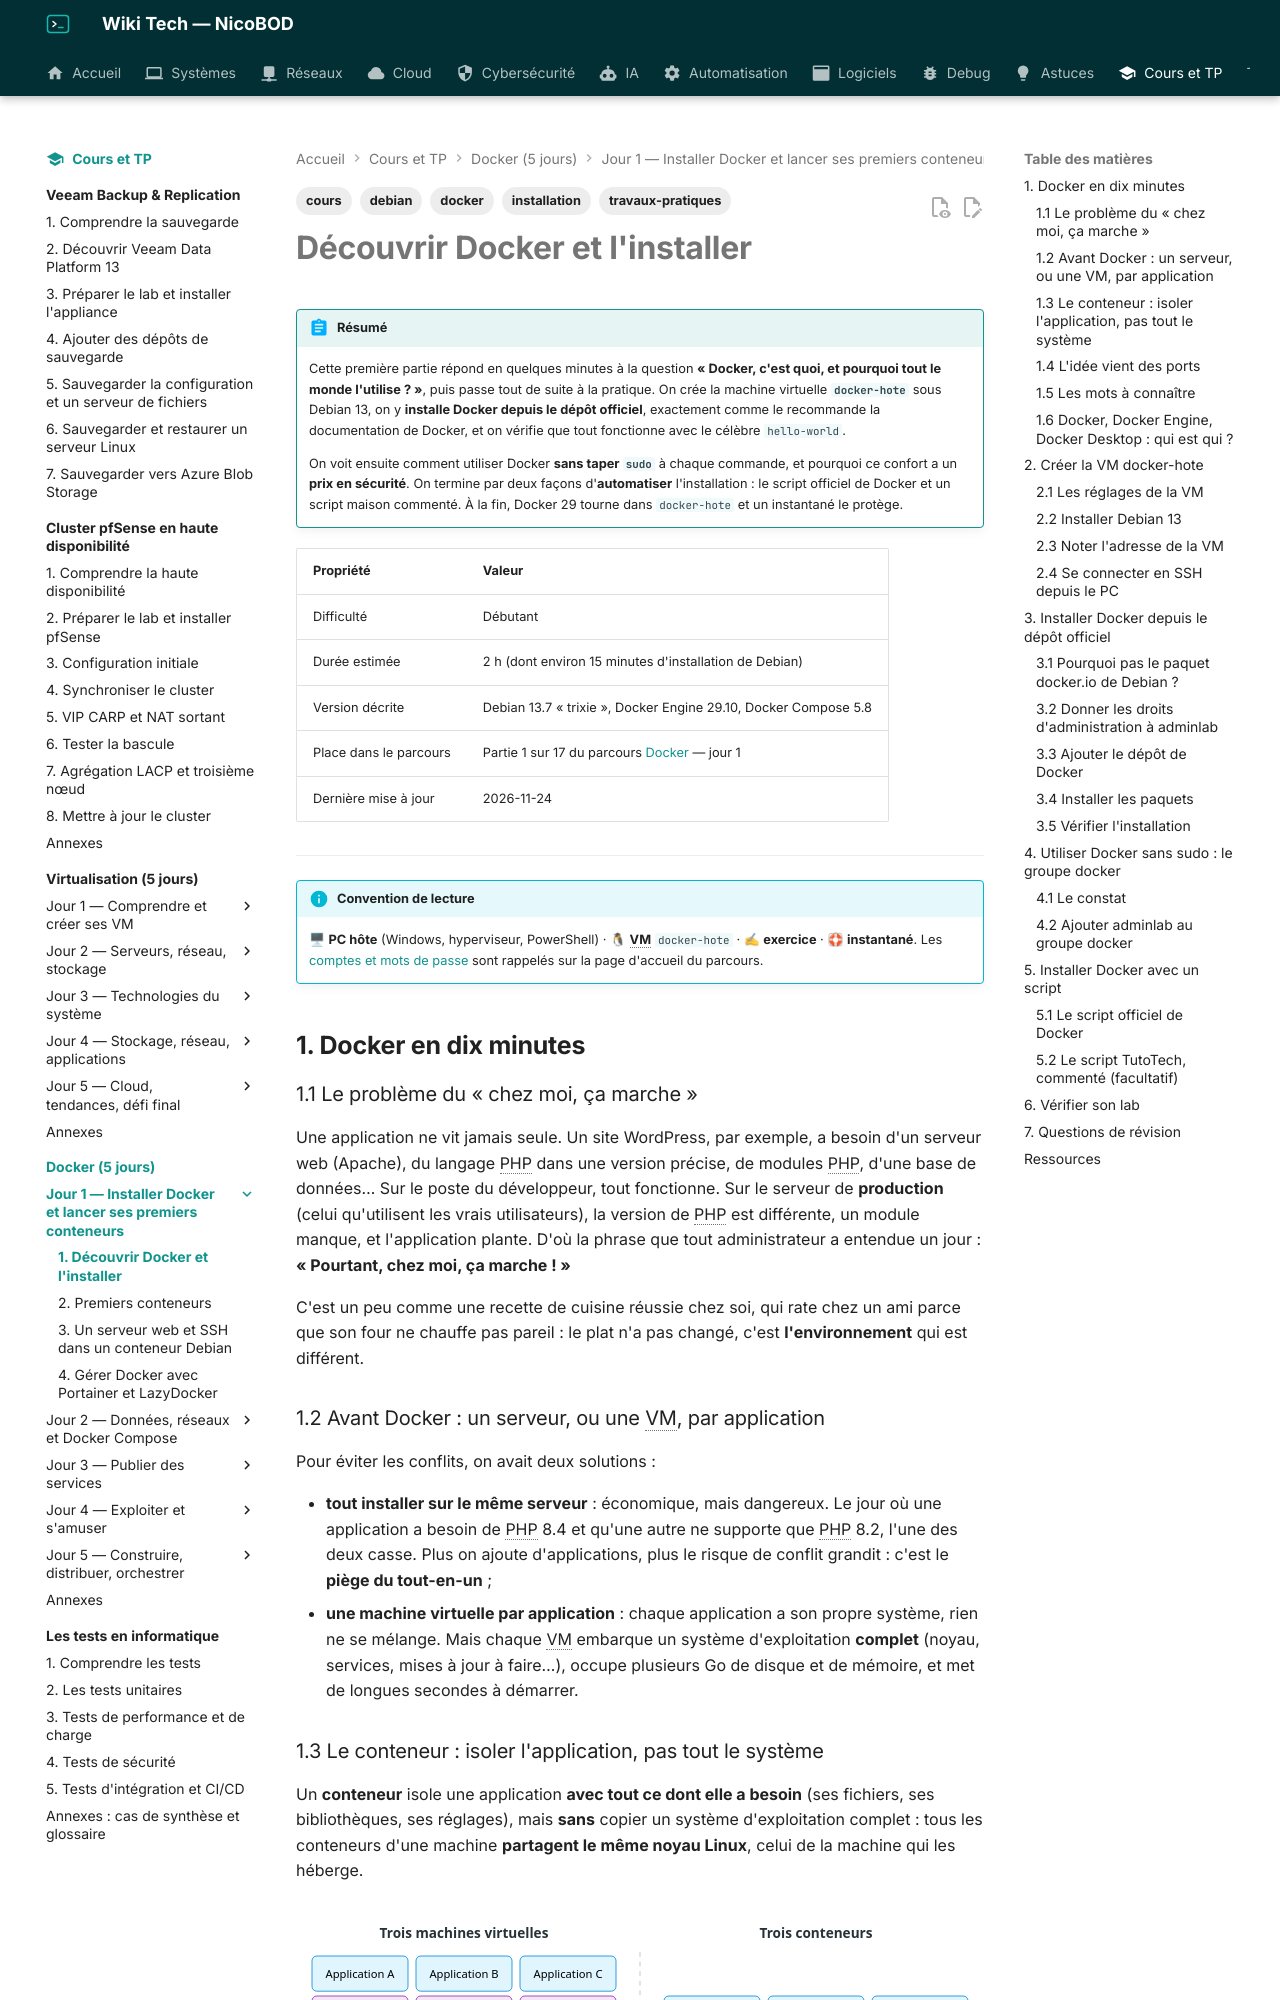

repository: NicoBOD/wiki-tech · page: cours-tp/docker/01-decouvrir-et-installer-docker/index.html · generator: mkdocs

---
title: "Découvrir Docker et l'installer sur Debian 13 : conteneur ou VM, dépôt officiel, groupe docker, script d'installation"
date: 2026-11-24
author: Nicolas BODAINE
tags:
  - docker
  - debian
  - installation
  - cours
  - travaux-pratiques
difficulty: débutant
os: Debian 13.7, Docker Engine 29.10
status: publié
---

<!-- ============================================================ -->
<!-- ⚠ RAPPEL IMPORTANT :                                          -->
<!-- Pensez TOUJOURS à ajouter une entrée dans le fichier d'index  -->
<!-- (index.md) du dossier correspondant (ex: docs/cloud/index.md) -->
<!-- afin de référencer ce nouvel article et permettre aux         -->
<!-- visiteurs de le trouver et de cliquer dessus !                -->
<!-- ============================================================ -->

# Découvrir Docker et l'installer

!!! abstract "Résumé"
    Cette première partie répond en quelques minutes à la question **« Docker, c'est quoi, et pourquoi tout le monde l'utilise ? »**, puis passe tout de suite à la pratique. On crée la machine virtuelle **`docker-hote`** sous Debian 13, on y **installe Docker depuis le dépôt officiel**, exactement comme le recommande la documentation de Docker, et on vérifie que tout fonctionne avec le célèbre `hello-world`.

    On voit ensuite comment utiliser Docker **sans taper `sudo`** à chaque commande, et pourquoi ce confort a un **prix en sécurité**. On termine par deux façons d'**automatiser** l'installation : le script officiel de Docker et un script maison commenté. À la fin, Docker 29 tourne dans `docker-hote` et un instantané le protège.

| Propriété | Valeur |
|-----------|--------|
| Difficulté | Débutant |
| Durée estimée | 2 h (dont environ 15 minutes d'installation de Debian) |
| Version décrite | Debian 13.7 « trixie », Docker Engine 29.10, Docker Compose 5.8 |
| Place dans le parcours | Partie 1 sur 17 du parcours [Docker](index.md) — jour 1 |
| Dernière mise à jour | 2026-11-24 |

---

!!! info "Convention de lecture"
    🖥 **PC hôte** (Windows, hyperviseur, PowerShell) · 🐧 **VM** `docker-hote` · ✍ **exercice** · 🛟 **instantané**. Les [comptes et mots de passe](index.md#comptes-et-mots-de-passe) sont rappelés sur la page d'accueil du parcours.

<!-- NOTE DE RÉDACTION (non affichée) : reprend le cours « 00 Théorie Docker » (sections introduction, installation, QCM) et le TD « 01 Installation manuelle et automatique de Docker » v2.0 du formateur. Corrections : apt-key et add-apt-repository (Ubuntu) retirés, la documentation officielle utilise désormais /etc/apt/keyrings/docker.asc et un fichier docker.sources (format deb822) ; ligne « sudo install -m 0755 -d /etc/apt/keyrings sudo curl … » qui collait deux commandes ; Debian 12 → Debian 13 ; script maison mis à jour (.sources, fonctionne en root sans sudo, échecs détectés) ; ajout de la mise en garde sur le groupe docker (équivalent root, démontré dans le lab). Sorties recopiées de la VM de test (Debian 13.7, Docker 29.10.0, 2026-11-24). -->

## 1. Docker en dix minutes

### 1.1 Le problème du « chez moi, ça marche »

Une application ne vit jamais seule. Un site WordPress, par exemple, a besoin d'un serveur web (Apache), du langage PHP dans une version précise, de modules PHP, d'une base de données… Sur le poste du développeur, tout fonctionne. Sur le serveur de **production** (celui qu'utilisent les vrais utilisateurs), la version de PHP est différente, un module manque, et l'application plante. D'où la phrase que tout administrateur a entendue un jour : **« Pourtant, chez moi, ça marche ! »**

C'est un peu comme une recette de cuisine réussie chez soi, qui rate chez un ami parce que son four ne chauffe pas pareil : le plat n'a pas changé, c'est **l'environnement** qui est différent.
